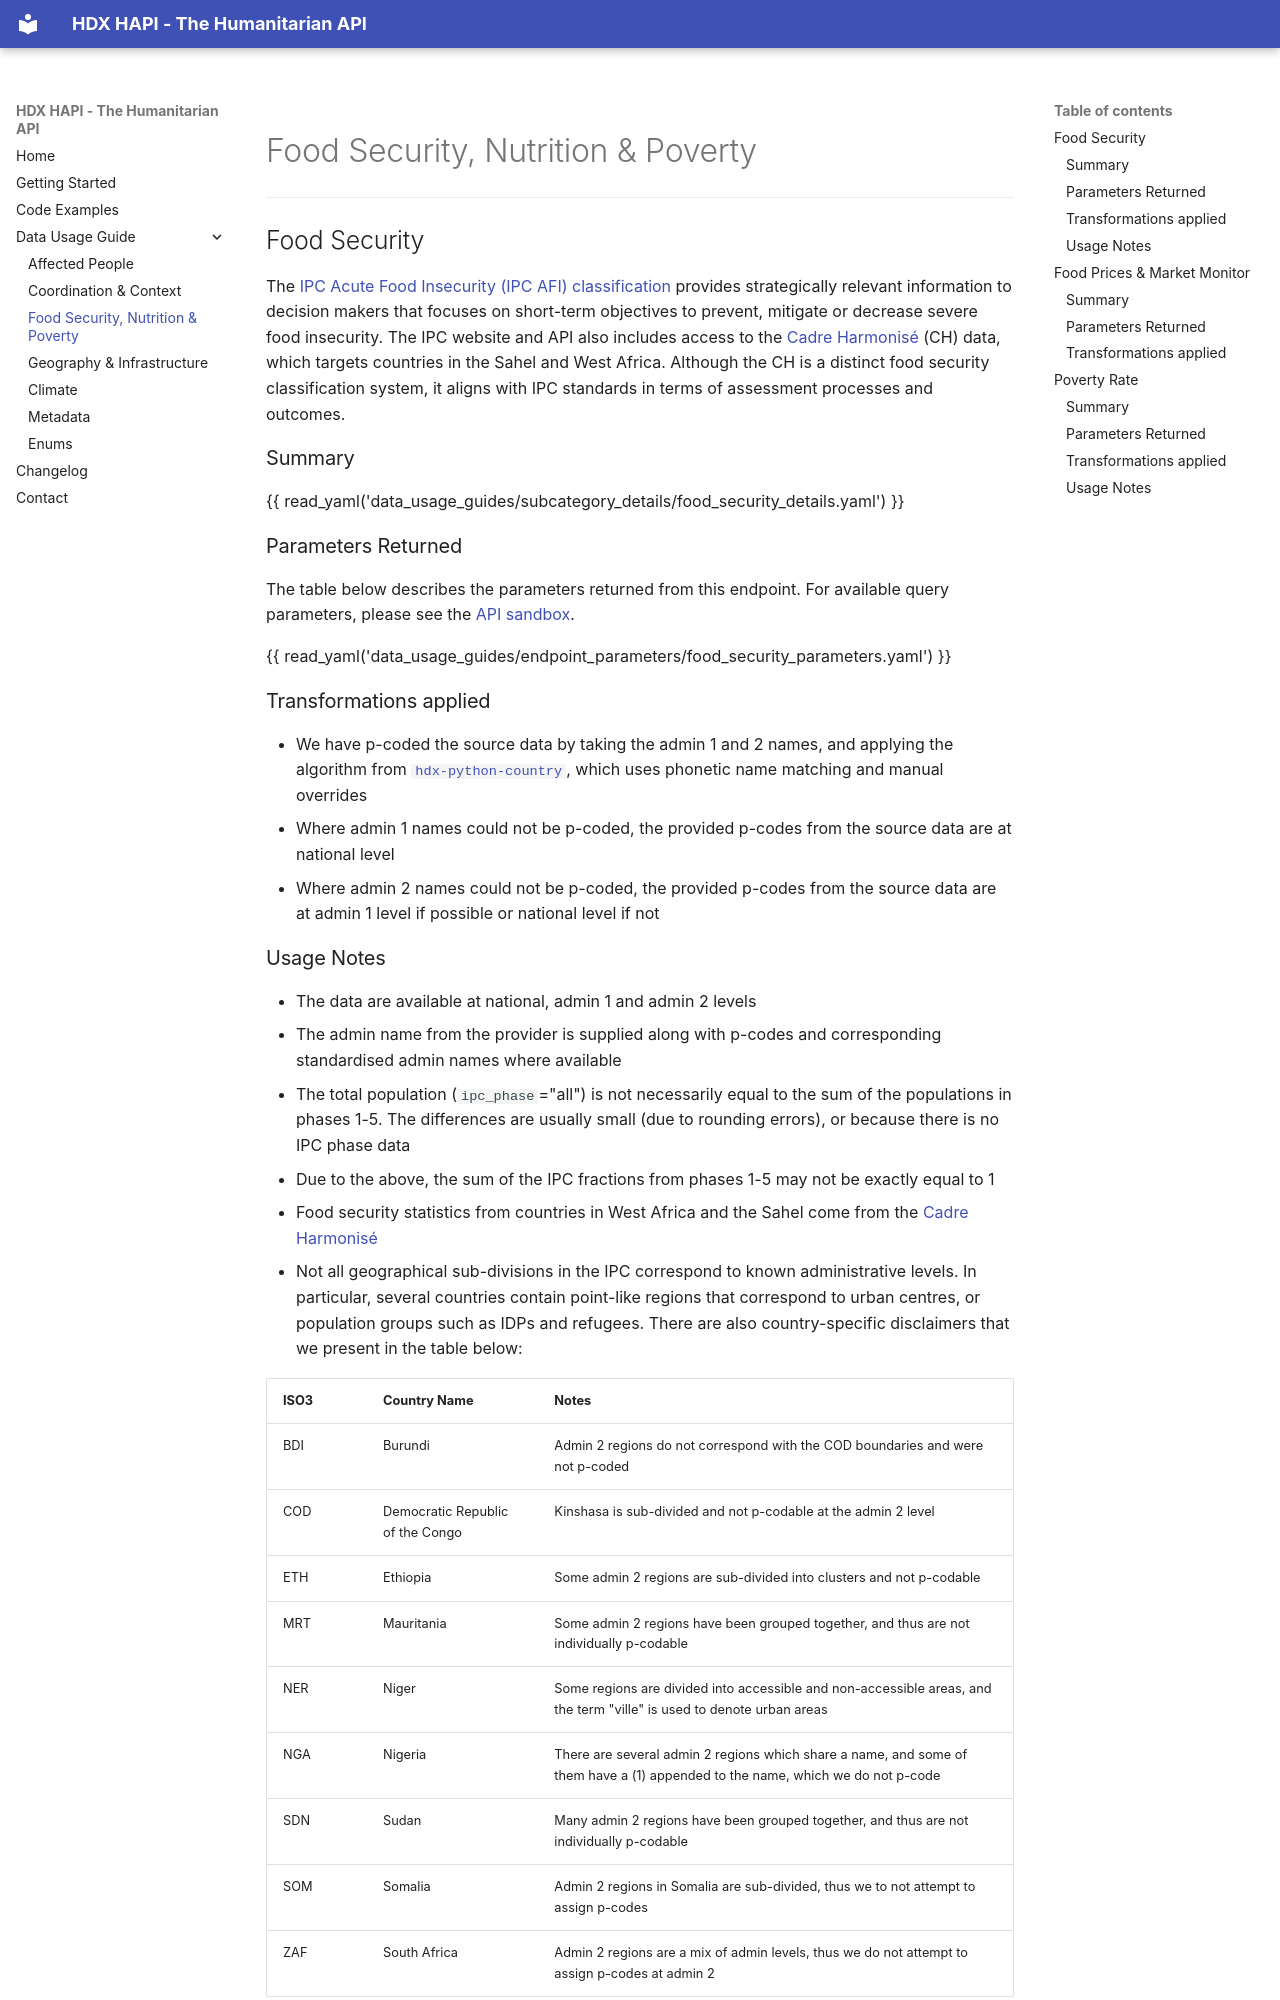

repository: OCHA-DAP/hdx-hapi · page: data_usage_guides/food_security_nutrition_and_poverty/index.html · generator: mkdocs

# Food Security, Nutrition & Poverty

---

## Food Security <a id="food-security"></a>

The [IPC Acute Food Insecurity (IPC AFI) classification](https://www.ipcinfo.org/ipcinfo-website/ipc-overview-and-classification-system/ipc-acute-food-insecurity-classification/en/)
provides strategically relevant information to decision makers that focuses on
short-term objectives to prevent, mitigate or decrease severe food insecurity.
The IPC website and API also includes access to the
[Cadre Harmonisé](https://www.ipcinfo.org/ch/) (CH) data,
which targets countries in the Sahel and West Africa.
Although the CH is a distinct food security classification system,
it aligns with IPC standards in terms of assessment processes and outcomes.

### Summary

{{ read_yaml('data_usage_guides/subcategory_details/food_security_details.yaml') }}

### Parameters Returned

The table below describes the parameters returned from this endpoint.
For available query parameters, please see the
[API sandbox](https://hapi.humdata.org/docs#/Food%20Security%20Nutrition%20%26%20Poverty/get_food_security_api_v1_food_food_security_get).

{{ read_yaml('data_usage_guides/endpoint_parameters/food_security_parameters.yaml') }}

### Transformations applied

* We have p-coded the source data by taking the admin 1 and 2 names,
  and applying the algorithm from
  [`hdx-python-country`](https://hdx-python-country.readthedocs.io/en/latest/),
  which uses phonetic name matching and manual overrides
* Where admin 1 names could not be p-coded, the provided p-codes from the 
  source data are at national level
* Where admin 2 names could not be p-coded, the provided p-codes from the 
  source data are at admin 1 level if possible or national level if not

### Usage Notes

* The data are available at national, admin 1 and admin 2 levels
* The admin name from the provider is supplied along with p-codes and 
  corresponding standardised admin names where available
* The total population (`ipc_phase`="all") is not necessarily equal to the sum of
  the populations in phases 1-5. The differences are usually small (due to
  rounding errors), or because there is no IPC phase data
* Due to the above, the sum of the IPC fractions from phases 1-5 may not be
  exactly equal to 1
* Food security statistics from countries in West Africa and the Sahel
  come from the [Cadre Harmonisé](https://www.ipcinfo.org/ch/)
* Not all geographical sub-divisions in the IPC correspond to known
  administrative levels. In particular, several countries contain point-like
  regions that correspond to urban centres, or population groups such as IDPs
  and refugees. There are also country-specific disclaimers that we
  present in the table below:

| ISO3 | Country Name | Notes |
|------|--------------|-------|
| BDI | Burundi | Admin 2 regions do not correspond with the COD boundaries and were not p-coded |
| COD  | Democratic Republic of the Congo | Kinshasa is sub-divided and not p-codable at the admin 2 level |
| ETH  | Ethiopia | Some admin 2 regions are sub-divided into clusters and not p-codable |
| MRT | Mauritania | Some admin 2 regions have been grouped together, and thus are not individually p-codable |
| NER  | Niger | Some regions are divided into accessible and non-accessible areas, and the term "ville" is used to denote urban areas |
| NGA | Nigeria | There are several admin 2 regions which share a name, and some of them have a (1) appended to the name, which we do not p-code |
| SDN | Sudan | Many admin 2 regions have been grouped together, and thus are not individually p-codable |
| SOM | Somalia | Admin 2 regions in Somalia are sub-divided, thus we to not attempt to assign p-codes |
| ZAF | South Africa | Admin 2 regions are a mix of admin levels, thus we do not attempt to assign p-codes at admin 2 |
